Image classification data set "3. Cropped Dataset" (leonprietobailo/msc-cv-thesis on GitHub). Class labels (2): defective front, ok front.

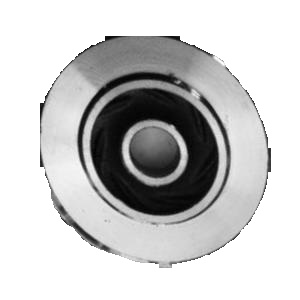
Label: defective front

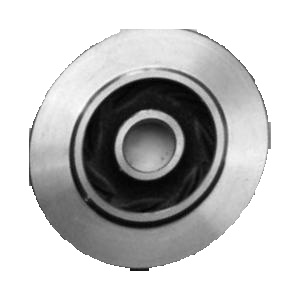
Label: ok front

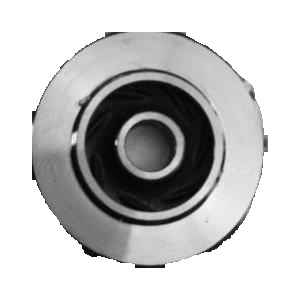
Label: defective front

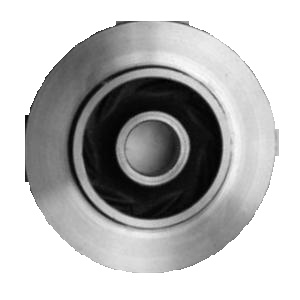
Label: ok front

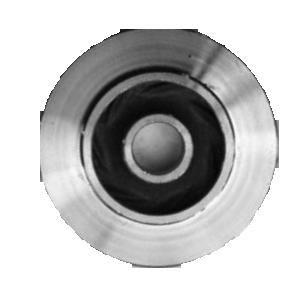
Label: defective front

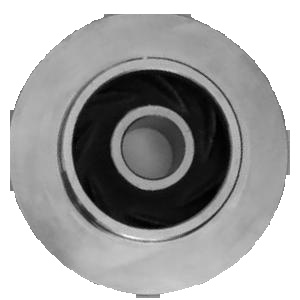
Label: ok front
